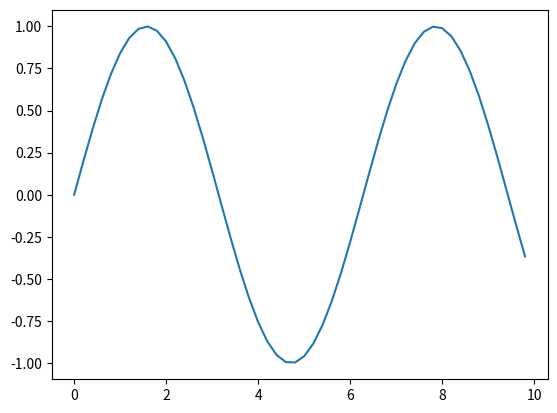

Here is the Python script that generated this plot:
import matplotlib.pyplot as plt
import numpy as np
import time

x = np.arange(0, 10, 0.2)
y = np.sin(x)
fig, ax = plt.subplots()
ax.plot(x, y)
plt.show()




